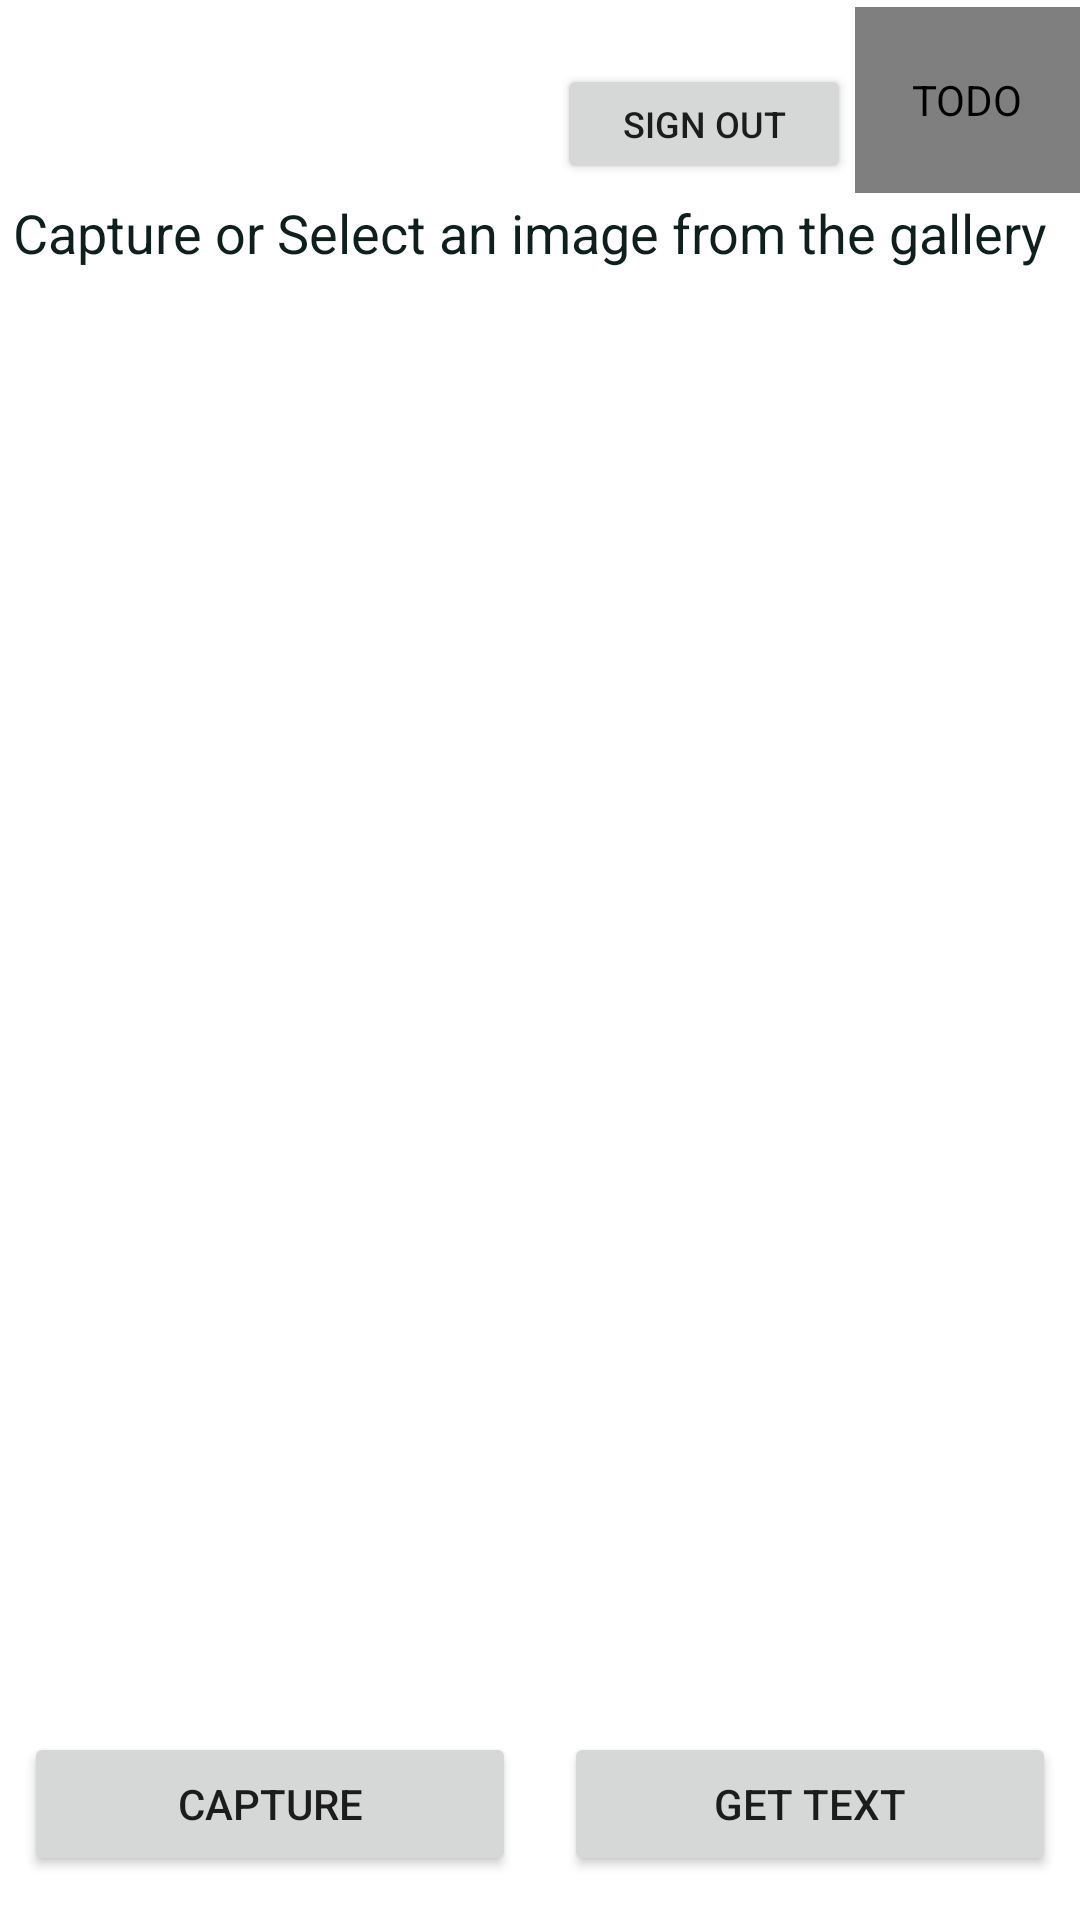

Layout XML and referenced resources for this Android screen:
<!-- AndroidManifest.xml: application theme Theme.NoErrorCodehub -->
<!-- res/layout/activity_main2.xml -->
<?xml version="1.0" encoding="utf-8"?>
<androidx.constraintlayout.widget.ConstraintLayout xmlns:android="http://schemas.android.com/apk/res/android"
    xmlns:app="http://schemas.android.com/apk/res-auto"
    xmlns:tools="http://schemas.android.com/tools"
    android:layout_width="match_parent"
    android:layout_height="match_parent"
    tools:context=".MainActivity">


    // Image To Code


    <de.hdodenhof.circleimageview.CircleImageView
        android:id="@+id/pic"
        android:layout_width="75dp"
        android:layout_height="62dp"
        android:layout_alignParentEnd="true"

        android:contentDescription="TODO"
        app:civ_border_color="#FF000000"
        app:layout_constraintBottom_toBottomOf="parent"
        app:layout_constraintEnd_toEndOf="parent"
        app:layout_constraintHorizontal_bias="1.0"
        app:layout_constraintStart_toStartOf="parent"
        app:layout_constraintTop_toTopOf="parent"
        app:layout_constraintVertical_bias="0.004"
        tools:srcCompat="@tools:sample/avatars" />

    <TextView
        android:id="@+id/name"
        android:layout_width="205dp"
        android:layout_height="23dp"
        android:layout_above="@+id/email"
        android:layout_alignParentStart="true"
        android:layout_alignParentLeft="true"
        android:layout_alignParentTop="true"
        android:layout_marginStart="3dp"
        app:layout_constraintBottom_toBottomOf="parent"
        app:layout_constraintEnd_toEndOf="parent"
        app:layout_constraintHorizontal_bias="0.0"
        app:layout_constraintStart_toStartOf="parent"
        app:layout_constraintTop_toTopOf="parent"
        app:layout_constraintVertical_bias="0.014" />

    <TextView
        android:id="@+id/email"
        android:layout_width="205dp"
        android:layout_height="23dp"
        android:layout_alignParentStart="true"
        android:layout_alignParentLeft="true"
        android:layout_alignParentTop="@id/name"
        android:layout_alignParentBottom="true"
        android:layout_marginStart="3dp"
        app:layout_constraintBottom_toBottomOf="parent"
        app:layout_constraintEnd_toEndOf="parent"
        app:layout_constraintHorizontal_bias="0.0"
        app:layout_constraintStart_toStartOf="parent"
        app:layout_constraintTop_toBottomOf="@+id/name"
        app:layout_constraintVertical_bias="0.0" />

    <Button
        android:id="@+id/signout"
        android:layout_width="98dp"
        android:layout_height="40dp"
        android:layout_alignParentTop="true"
        android:layout_alignParentEnd="true"
        android:layout_alignParentBottom="true"
        android:layout_marginTop="-2dp"
        android:text="Sign Out"
        android:textSize="12sp"
        app:layout_constraintBottom_toBottomOf="parent"
        app:layout_constraintEnd_toEndOf="@+id/pic"
        app:layout_constraintHorizontal_bias="0.709"
        app:layout_constraintStart_toStartOf="parent"
        app:layout_constraintTop_toTopOf="parent"
        app:layout_constraintVertical_bias="0.038" />

    <TextView
        android:id="@+id/text_data"
        android:layout_width="match_parent"
        android:layout_height="wrap_content"
        android:layout_alignParentTop="true"
        android:layout_alignParentBottom="true"
        android:text=" Capture or Select an image from the gallery"
        android:textColor="@color/a"
        android:textSize="18sp"
        app:layout_constraintBottom_toBottomOf="parent"
        app:layout_constraintEnd_toEndOf="parent"
        app:layout_constraintHorizontal_bias="0.0"
        app:layout_constraintStart_toStartOf="parent"
        app:layout_constraintTop_toTopOf="parent"
        app:layout_constraintVertical_bias="0.106" />

    <ImageView
        android:id="@+id/img_imageview"
        android:layout_width="match_parent"
        android:layout_height="304dp"
        android:layout_alignParentStart="true"
        android:layout_alignParentTop="true"
        app:layout_constraintBottom_toBottomOf="parent"
        app:layout_constraintTop_toBottomOf="@+id/text_data"
        app:layout_constraintVertical_bias="0.0"
        app:srcCompat="@android:color/background_light"
        tools:layout_editor_absoluteX="0dp" />

    <TextView
        android:id="@+id/txt_show_text"
        android:layout_width="316dp"
        android:layout_height="wrap_content"
        android:layout_alignParentBottom="true"
        android:layout_centerHorizontal="true"
        android:layout_marginTop="8dp"
        app:layout_constraintBottom_toBottomOf="parent"
        app:layout_constraintEnd_toEndOf="parent"
        app:layout_constraintHorizontal_bias="0.494"
        app:layout_constraintStart_toStartOf="parent"
        app:layout_constraintTop_toBottomOf="@+id/img_imageview"
        app:layout_constraintVertical_bias="0.465" />

    <LinearLayout
        android:layout_width="match_parent"
        android:layout_height="wrap_content"
        android:layout_alignParentBottom="true"
        app:layout_constraintBottom_toBottomOf="parent"
        app:layout_constraintEnd_toEndOf="parent"
        app:layout_constraintHorizontal_bias="0.0"
        app:layout_constraintStart_toStartOf="parent"
        app:layout_constraintTop_toBottomOf="@+id/txt_show_text"
        app:layout_constraintVertical_bias="0.877">

        <Button
            android:id="@+id/btn_takePic"
            android:layout_width="0dp"
            android:layout_height="wrap_content"
            android:layout_margin="8dp"
            android:layout_weight="1"
            android:text="Capture" />

        <Button
            android:id="@+id/btn_gettext"
            android:layout_width="0dp"
            android:layout_height="wrap_content"
            android:layout_margin="8dp"
            android:layout_weight="1"
            android:text="Get Text" />
    </LinearLayout>

    


















</androidx.constraintlayout.widget.ConstraintLayout>























<!-- resources referenced by this layout -->
<resources>
  <color name="a">#0F1F1D</color>
  <style name="Theme.NoErrorCodehub" parent="Theme.MaterialComponents.DayNight.DarkActionBar">
          
          <item name="colorPrimary">@color/purple_500</item>
          <item name="colorPrimaryVariant">@color/purple_700</item>
          <item name="colorOnPrimary">@color/white</item>
          
          <item name="colorSecondary">@color/teal_200</item>
          <item name="colorSecondaryVariant">@color/teal_700</item>
          <item name="colorOnSecondary">@color/black</item>
          
          <item name="android:statusBarColor" tools:targetApi="l">?attr/colorPrimaryVariant</item>
          
      </style>
  <color name="purple_500">#0E538A</color>
  <color name="purple_700">#0B72C5</color>
  <color name="white">#FFFFFFFF</color>
  <color name="teal_200">#FF03DAC5</color>
  <color name="teal_700">#FF018786</color>
  <color name="black">#FF000000</color>
</resources>
